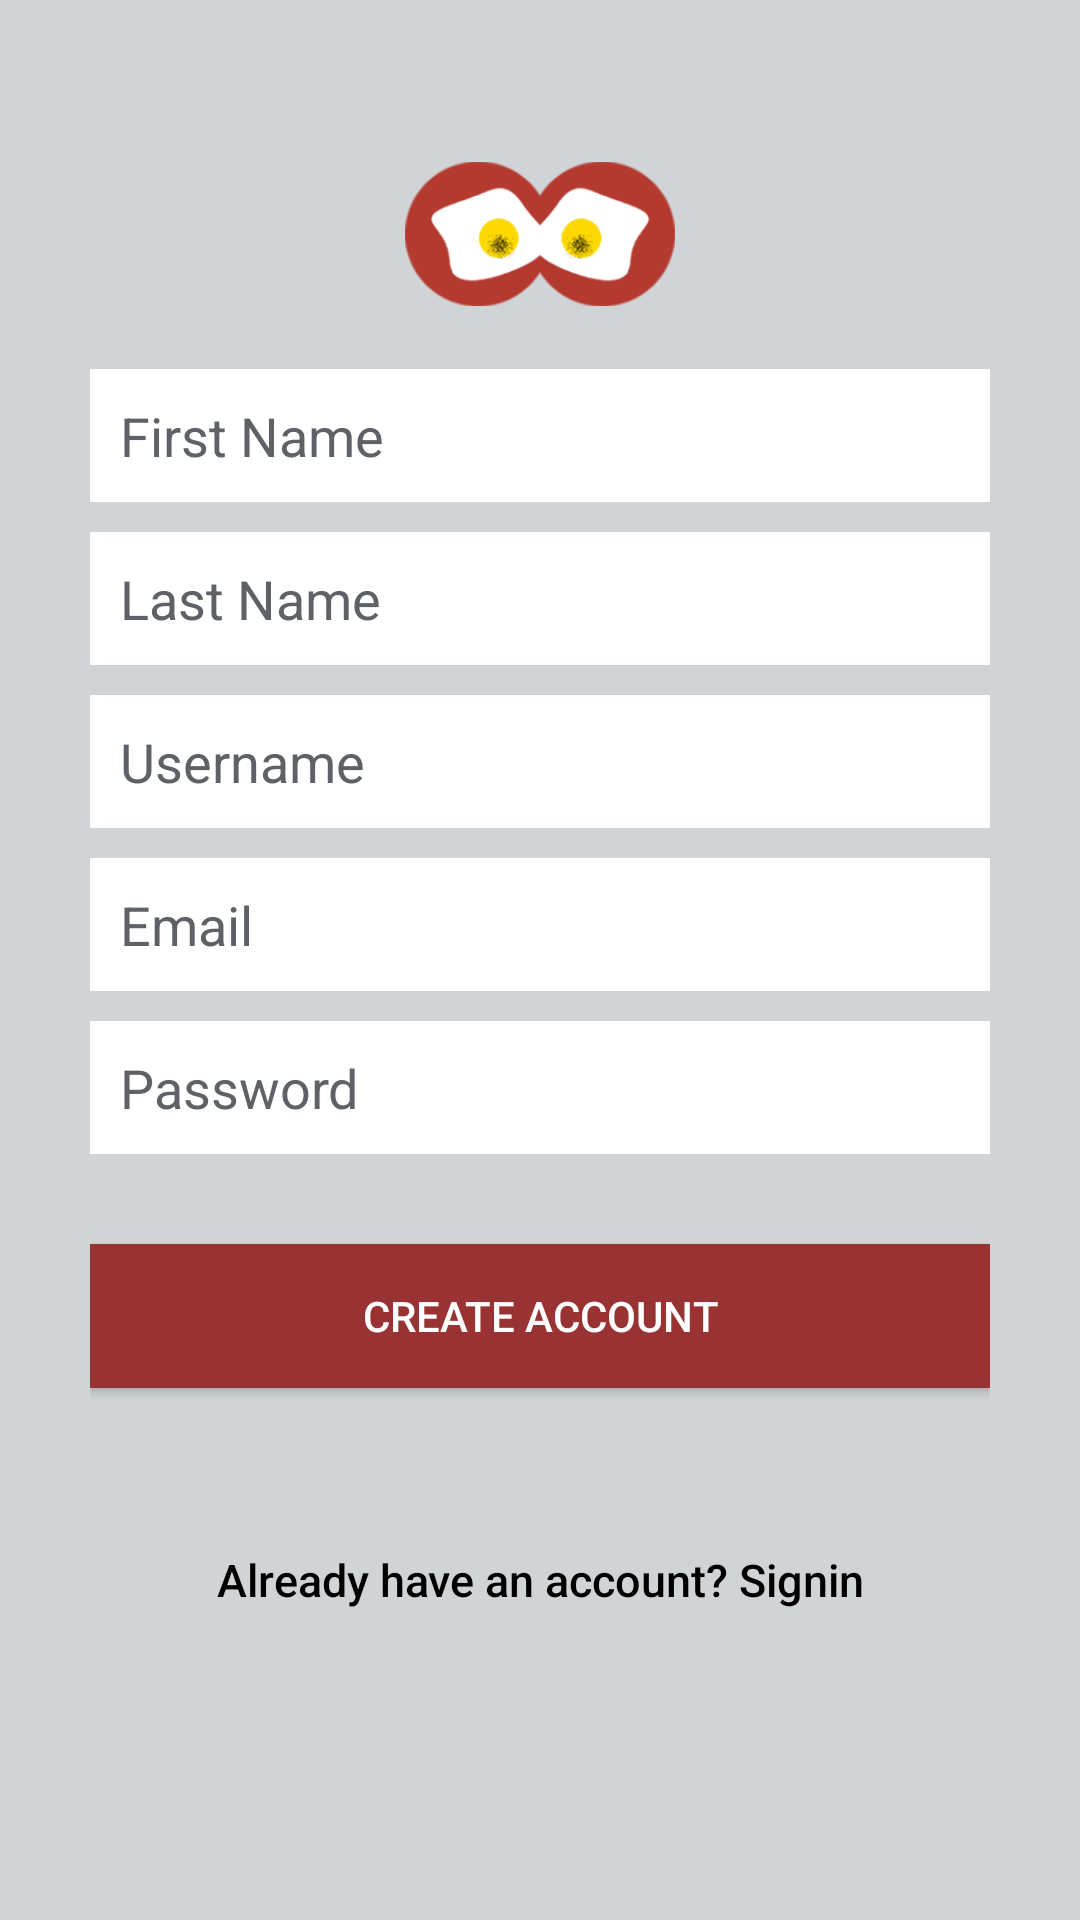

Layout XML and referenced resources for this Android screen:
<!-- AndroidManifest.xml: application theme AppTheme -->
<!-- res/layout/activity_register.xml -->
<?xml version="1.0" encoding="utf-8"?>
<ScrollView xmlns:android="http://schemas.android.com/apk/res/android"
    android:layout_width="fill_parent"
    android:layout_height="fill_parent"
    android:background="#d1d4d7"
    android:gravity="center"
    android:orientation="vertical"
    android:padding="10dp" >

    <LinearLayout
        android:layout_width="fill_parent"
        android:layout_height="wrap_content"
        android:layout_gravity="center"
        android:orientation="vertical"
        android:paddingLeft="20dp"
        android:paddingRight="20dp" >

        <ImageView
            android:layout_width="90dp"
            android:layout_height="90dp"
            android:src="@drawable/eyes"
            android:layout_gravity="center_horizontal"
            />
        <EditText
            android:id="@+id/fname"
            android:layout_width="match_parent"
            android:layout_height="wrap_content"
            android:layout_marginBottom="10dp"
            android:background="@color/white"
            android:hint="First Name"
            android:padding="10dp"
            android:singleLine="true"
            android:inputType="textCapWords"
            android:textColor="@color/input_register"
            android:textColorHint="@color/input_register_hint" />
        <EditText
            android:id="@+id/lname"
            android:layout_width="match_parent"
            android:layout_height="wrap_content"
            android:layout_marginBottom="10dp"
            android:background="@color/white"
            android:hint="Last Name"
            android:padding="10dp"
            android:singleLine="true"
            android:inputType="textCapWords"
            android:textColor="@color/input_register"
            android:textColorHint="@color/input_register_hint" />
        <EditText
            android:id="@+id/uname"
            android:layout_width="match_parent"
            android:layout_height="wrap_content"
            android:layout_marginBottom="10dp"
            android:background="@color/white"
            android:hint="Username"
            android:padding="10dp"
            android:singleLine="true"
            android:inputType="textCapWords"
            android:textColor="@color/input_register"
            android:textColorHint="@color/input_register_hint" />

        <EditText
            android:id="@+id/email"
            android:layout_width="fill_parent"
            android:layout_height="wrap_content"
            android:layout_marginBottom="10dp"
            android:background="@color/white"
            android:hint="@string/hint_email"
            android:inputType="textEmailAddress"
            android:padding="10dp"
            android:singleLine="true"
            android:textColor="@color/input_register"
            android:textColorHint="@color/input_register_hint" />

        <EditText
            android:id="@+id/password"
            android:layout_width="fill_parent"
            android:layout_height="wrap_content"
            android:layout_marginBottom="10dp"
            android:background="@color/white"
            android:hint="@string/hint_password"
            android:inputType="textPassword"
            android:padding="10dp"
            android:singleLine="true"
            android:textColor="@color/input_register"
            android:textColorHint="@color/input_register_hint" />

        

        <Button
            android:id="@+id/btnRegister"
            android:layout_width="fill_parent"
            android:layout_height="wrap_content"
            android:layout_marginTop="20dip"
            android:background="#993333"
            android:text="Create Account"
            android:textColor="@color/white" />

        

        <Button
            android:id="@+id/bktologin"
            android:layout_width="fill_parent"
            android:layout_height="wrap_content"
            android:layout_marginTop="40dip"
            android:background="@null"
            android:text="Already have an account? Signin"
            android:textAllCaps="false"
            android:textColor="@android:color/black"
            android:textSize="15dp" />

        <TextView
            android:layout_width="match_parent"
            android:layout_height="56dp"
            android:textColor="#000000"
            android:id="@+id/register_error"
            android:layout_below="@+id/register"
            android:layout_alignParentRight="true"/>

    </LinearLayout>

</ScrollView>
<!-- resources referenced by this layout -->
<resources>
  <color name="input_register">#888888</color>
  <color name="input_register_hint">#5e6266</color>
  <color name="white">#ffffff</color>
  <!-- drawable eyes: png bitmap (drawable, 17772 bytes) -->
  <string name="hint_email">Email</string>
  <string name="hint_password">Password</string>
  <style name="AppTheme" parent="MyCustomTheme">
          
          
          <item name="colorPrimary">@color/primaryColor</item>
          
          <item name="colorPrimaryDark">@color/primaryColorDark</item>
          
          <item name="colorAccent">#F50057</item>
  
  
  
      </style>
  <style name="MyCustomTheme" parent="Theme.AppCompat.Light.DarkActionBar">
          <item name="android:textColorPrimary">#000</item>
          <item name="android:textColorSecondary">#BBB</item>
          <item name="android:actionBarStyle">@style/MyActionBarLogo</item>
  
  
  
  
  
      </style>
  <color name="primaryColor">#e5483a</color>
  <color name="primaryColorDark">#a23329</color>
  <style name="MyActionBarLogo" parent="Theme.AppCompat.Light.DarkActionBar">
          
          <item name="android:icon">@drawable/eyes_small</item>
          <item name="android:displayOptions">useLogo|showHome</item>
      </style>
  <!-- drawable eyes_small: png bitmap (drawable, 5319 bytes) -->
</resources>
